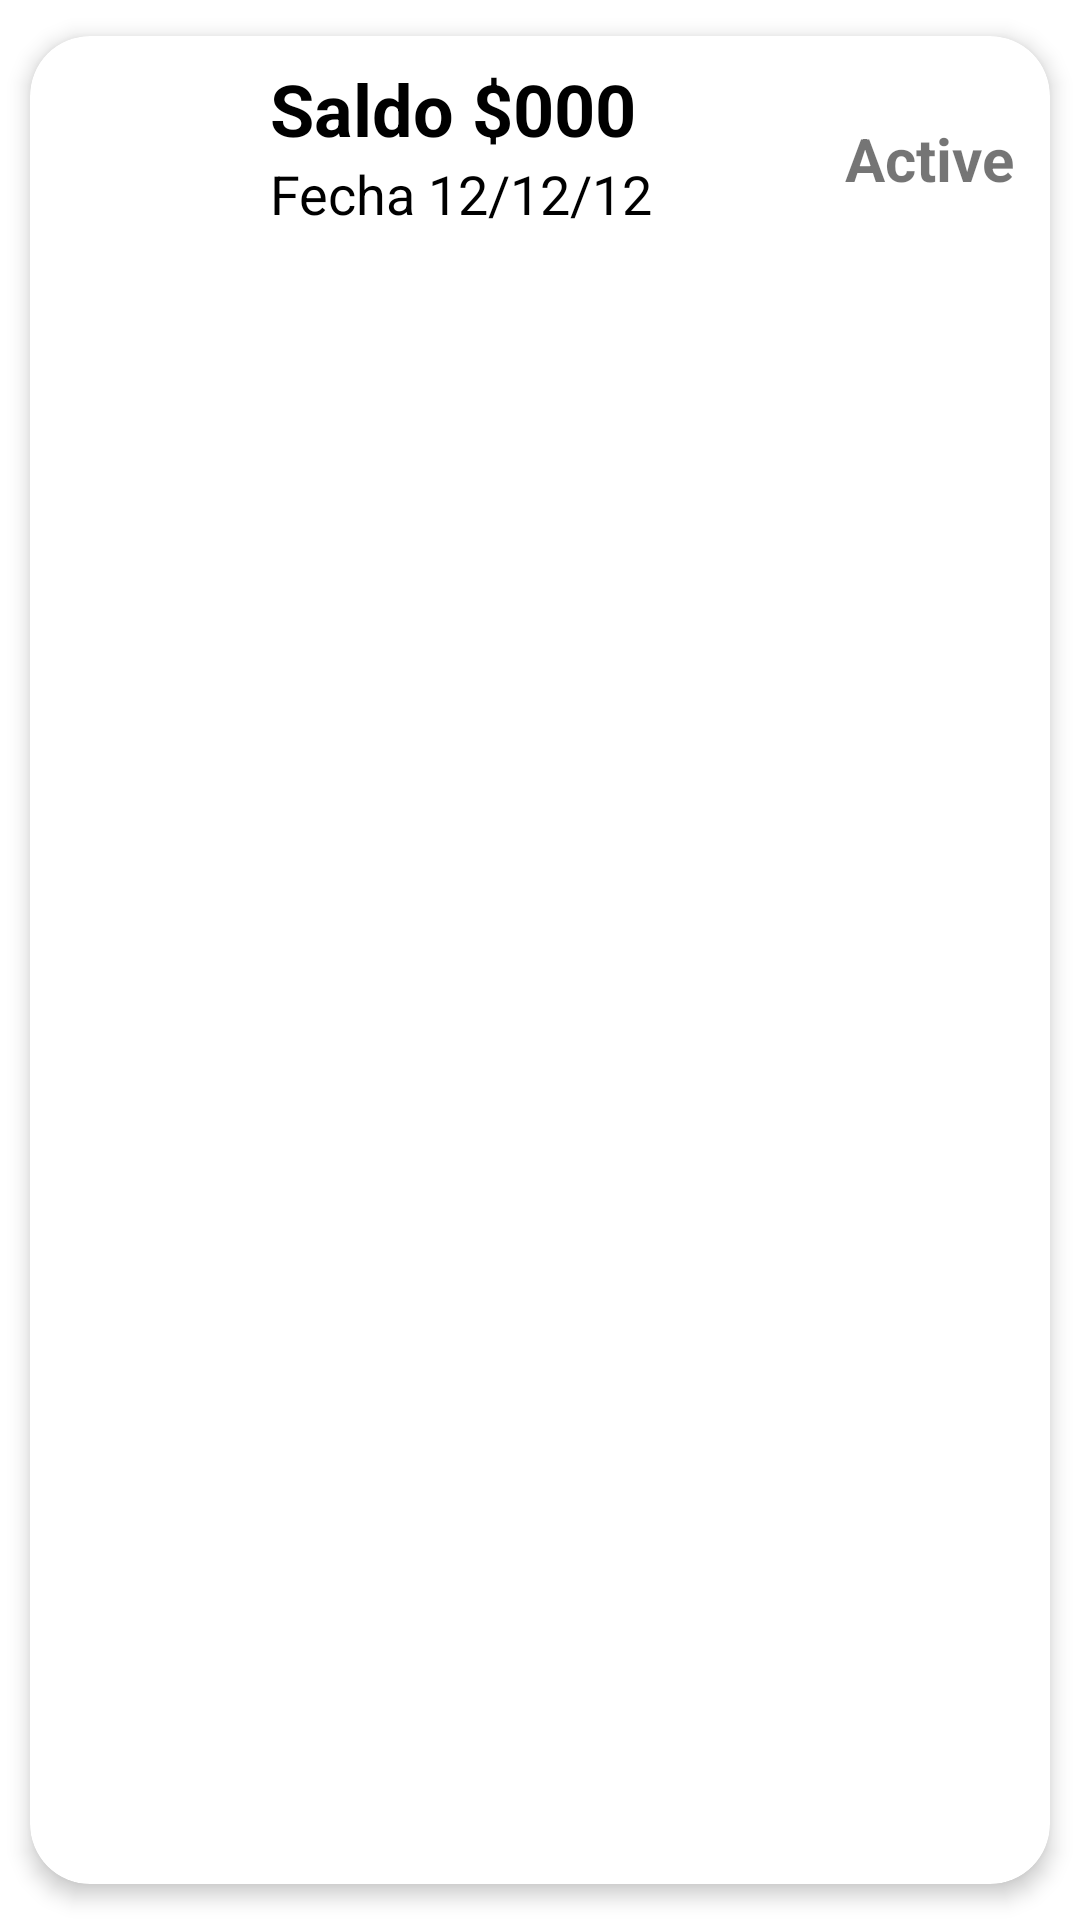

Android layout source for this screen:
<!-- AndroidManifest.xml: application theme Theme.Banco -->
<!-- res/layout/list_element.xml -->
<?xml version="1.0" encoding="utf-8"?>
<androidx.cardview.widget.CardView xmlns:android="http://schemas.android.com/apk/res/android"
    xmlns:app="http://schemas.android.com/apk/res-auto"
             android:id="@+id/cv"
             android:layout_width="match_parent"
             android:layout_height="wrap_content"
    android:animateLayoutChanges="true"
    app:cardCornerRadius="20dp"
    app:cardElevation="4dp"
    app:cardUseCompatPadding="true">


    <LinearLayout
        android:layout_width="match_parent"
        android:layout_height="match_parent"
        android:orientation="vertical"
        android:animateLayoutChanges="true">


        <RelativeLayout
            android:layout_width="match_parent"
            android:layout_height="wrap_content"
            android:orientation="horizontal"
            android:padding="6dp">

            <ImageView
                android:id="@+id/iconImageView"
                android:layout_width="70dp"
                android:layout_height="70dp"
                android:layout_alignParentStart="true"
                android:layout_alignParentLeft="true"
                android:layout_centerVertical="true"
                android:layout_gravity="center"
                android:paddingLeft="14dp"
                android:paddingRight="14dp"
                app:srcCompat="@drawable/ic_inventory_2_black_24dp" />

            <LinearLayout
                android:id="@+id/linearLayout"
                android:layout_width="wrap_content"
                android:layout_height="wrap_content"
                android:layout_alignParentTop="true"
                android:layout_marginStart="4dp"
                android:layout_marginTop="2dp"
                android:layout_toEndOf="@id/iconImageView"
                android:orientation="vertical"
                android:layout_marginLeft="14dp"
                android:layout_toRightOf="@id/iconImageView"
                >

                <TextView
                    android:id="@+id/saldo"
                    android:layout_width="match_parent"
                    android:layout_height="wrap_content"
                    android:text="Saldo $000"
                    android:textColor="@color/black"
                    android:textStyle="bold"
                    android:textSize="24sp"/>
                <TextView
                    android:id="@+id/fecha"
                    android:layout_width="match_parent"
                    android:layout_height="wrap_content"
                    android:text="Fecha 12/12/12"
                    android:textColor="@color/black"
                    android:textSize="18sp"/>
            </LinearLayout>

            <TextView
                android:id="@+id/status"
                android:layout_width="wrap_content"
                android:layout_height="wrap_content"
                android:layout_alignParentEnd="true"
                android:layout_alignParentRight="true"
                android:layout_centerVertical="true"
                android:layout_marginEnd="6dp"
                android:layout_marginRight="6dp"
                android:text="Active"
                android:textSize="20sp"
                android:textStyle="bold"

                />


        </RelativeLayout>

    </LinearLayout>
</androidx.cardview.widget.CardView>
<!-- resources referenced by this layout -->
<resources>
  <color name="black">#FF000000</color>
  <style name="Theme.Banco" parent="Theme.MaterialComponents.DayNight.DarkActionBar">
          
          <item name="colorPrimary">@color/purple_500</item>
          <item name="colorPrimaryVariant">@color/purple_700</item>
          <item name="colorOnPrimary">@color/white</item>
          
          <item name="colorSecondary">@color/teal_200</item>
          <item name="colorSecondaryVariant">@color/teal_700</item>
          <item name="colorOnSecondary">@color/black</item>
          
          <item name="android:statusBarColor" tools:targetApi="l">?attr/colorPrimaryVariant</item>
          
          <item name="windowNoTitle">true</item>
          <item name="windowActionBar">false</item>
      </style>
  <color name="purple_500">#F57F17</color>
  <color name="purple_700">#E65100</color>
  <color name="white">#FFFFFFFF</color>
  <color name="teal_200">#FF03DAC5</color>
  <color name="teal_700">#FF018786</color>
</resources>
